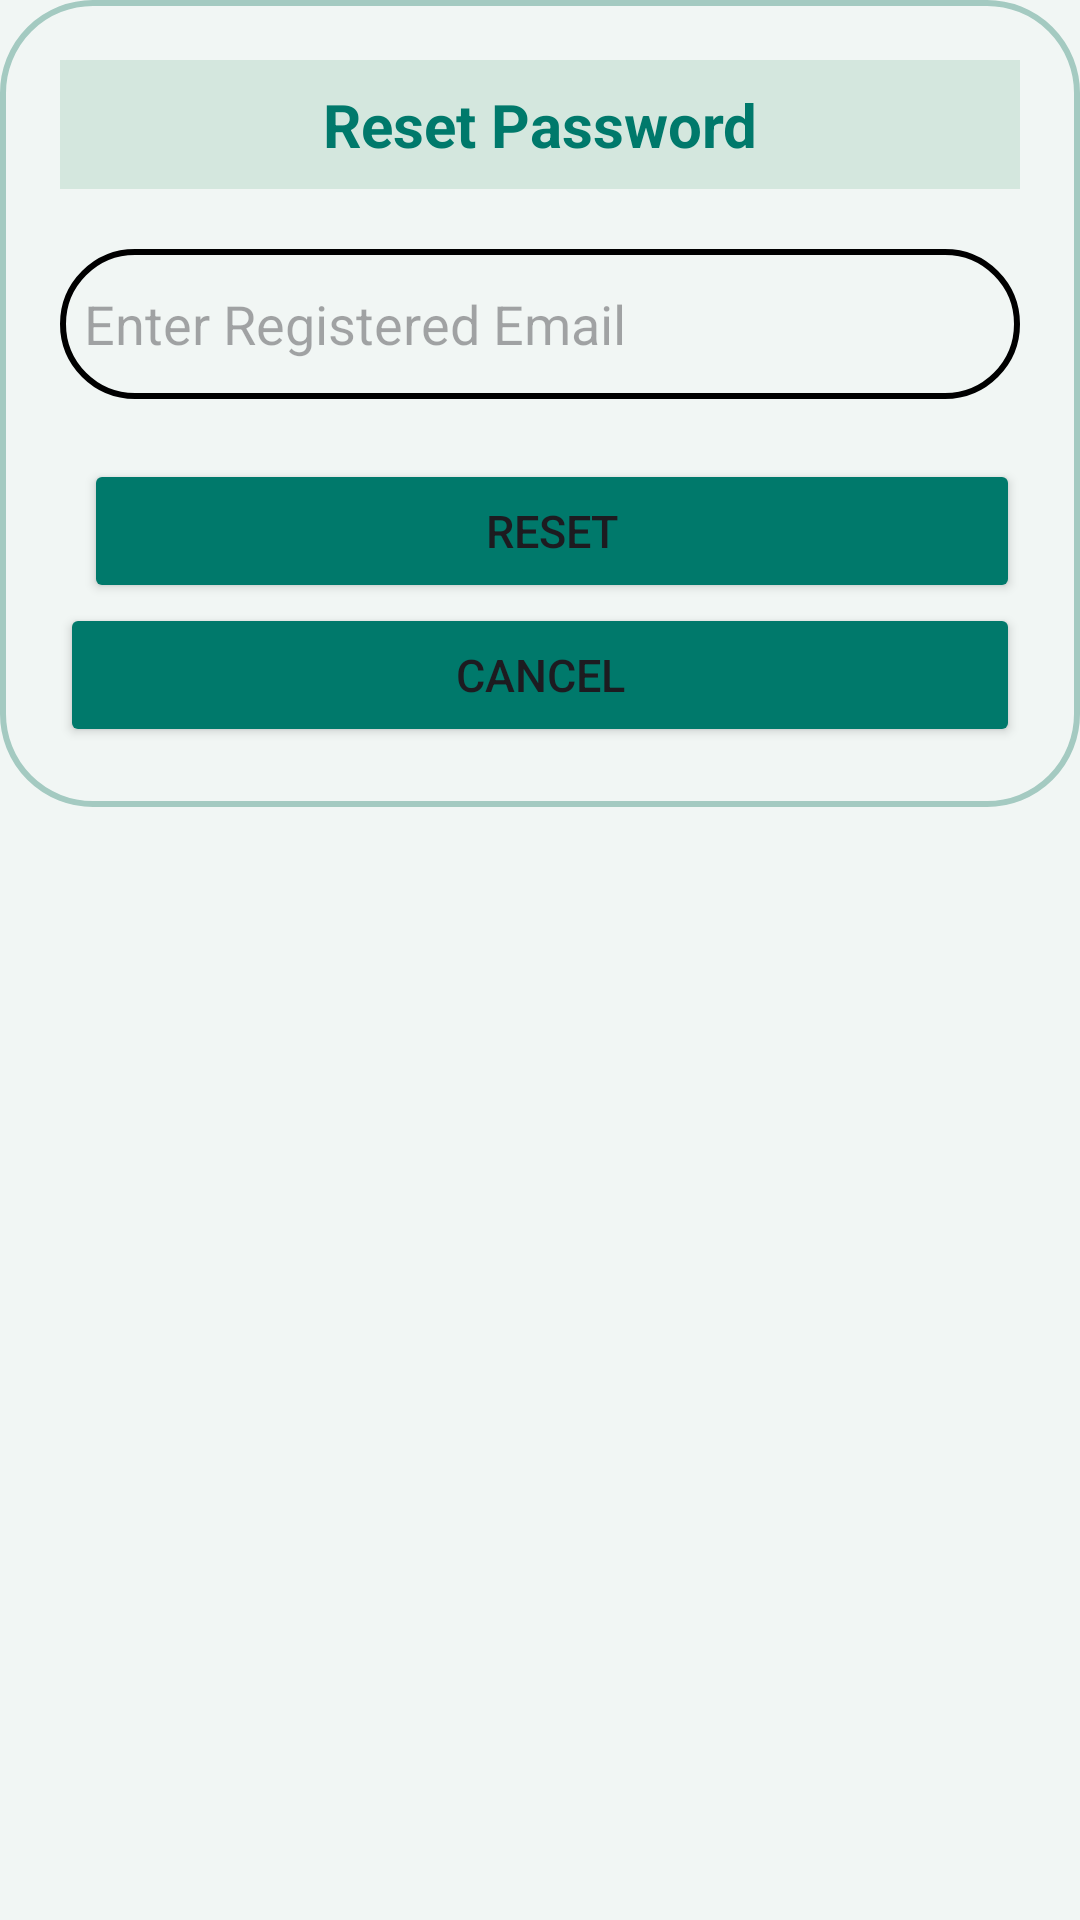

Android layout source for this screen:
<!-- AndroidManifest.xml: application theme Theme.CwkApp -->
<!-- res/layout/forgot_password_dialog.xml -->
<?xml version="1.0" encoding="utf-8"?>
<androidx.constraintlayout.widget.ConstraintLayout xmlns:android="http://schemas.android.com/apk/res/android"
    xmlns:tools="http://schemas.android.com/tools"
    android:layout_width="match_parent"
    android:layout_height="match_parent"
    xmlns:app="http://schemas.android.com/apk/res-auto"
    android:background="@color/bg_frame">



    <androidx.constraintlayout.widget.ConstraintLayout
        android:layout_width="match_parent"
        android:layout_height="wrap_content"
        app:layout_constraintTop_toTopOf="parent"
        android:background="@drawable/bg_frame"
        android:backgroundTint="@color/active_color"
        android:padding="20dp">

        <TextView
            android:id="@+id/dialogHeading"
            android:layout_width="match_parent"
            android:layout_height="wrap_content"
            android:text="Reset Password"
            android:padding="8dp"
            android:textColor="@color/heading"
            android:textSize="20dp"
            android:textStyle="bold"
            android:textAlignment="center"
            android:background="@color/bg"
            app:layout_constraintEnd_toEndOf="parent"
            app:layout_constraintBottom_toTopOf="@+id/email"
            app:layout_constraintStart_toStartOf="parent"
            app:layout_constraintTop_toTopOf="parent" />

        <EditText
            android:id="@+id/email"
            android:layout_width="match_parent"
            android:layout_height="wrap_content"
            android:minHeight="50dp"
            android:hint="Enter Registered Email"
            android:inputType="textEmailAddress"
            android:textColor="@color/black"
            android:textColorHighlight="@color/cardview_dark_background"
            android:background="@drawable/bg_frame"
            android:drawableLeft="@drawable/usericon"
            android:drawablePadding="8dp"
            android:padding="8dp"
            android:layout_marginTop="20dp"
            app:layout_constraintStart_toStartOf="parent"
            app:layout_constraintEnd_toEndOf="parent"
            app:layout_constraintTop_toBottomOf="@+id/dialogHeading" />

        <Button
            android:id="@+id/CancelBtn"
            android:layout_width="0dp"
            android:layout_height="wrap_content"
            android:backgroundTint="@color/heading"
            android:text="Cancel"
            android:textSize="15sp"
            app:cornerRadius="20dp"
            app:layout_constraintStart_toStartOf="parent"
            app:layout_constraintEnd_toEndOf="parent"
            app:layout_constraintTop_toBottomOf="@+id/resetBtn" />

        <Button
            android:id="@+id/resetBtn"
            android:layout_width="0dp"
            android:layout_height="wrap_content"
            android:layout_marginStart="8dp"
            android:layout_marginTop="20dp"
            android:backgroundTint="@color/heading"
            android:text="Reset"
            android:textSize="15sp"
            app:cornerRadius="20dp"
            app:layout_constraintStart_toStartOf="parent"
            app:layout_constraintEnd_toEndOf="parent"
            app:layout_constraintTop_toBottomOf="@+id/email" />

    </androidx.constraintlayout.widget.ConstraintLayout>



</androidx.constraintlayout.widget.ConstraintLayout>
<!-- resources referenced by this layout -->
<resources>
  <color name="active_color">#A4CAC1</color>
  <color name="bg">#D4E7DE</color>
  <color name="bg_frame">#F1F6F4</color>
  <color name="black">#FF000000</color>
  <color name="heading">#00796B</color>
  <!-- drawable bg_frame (drawable) -->
  <?xml version="1.0" encoding="utf-8"?>
  <shape xmlns:android="http://schemas.android.com/apk/res/android"
      android:shape="rectangle">
  <stroke
      android:width="2dp"/>
  
  
      <solid android:color="@android:color/transparent" />
      <corners
          android:radius= "30dp" />
  </shape>
  <style name="Theme.CwkApp" parent="Base.Theme.CwkApp" />
  <style name="Base.Theme.CwkApp" parent="Theme.Material3.DayNight.NoActionBar">
          
          
  
      </style>
</resources>
